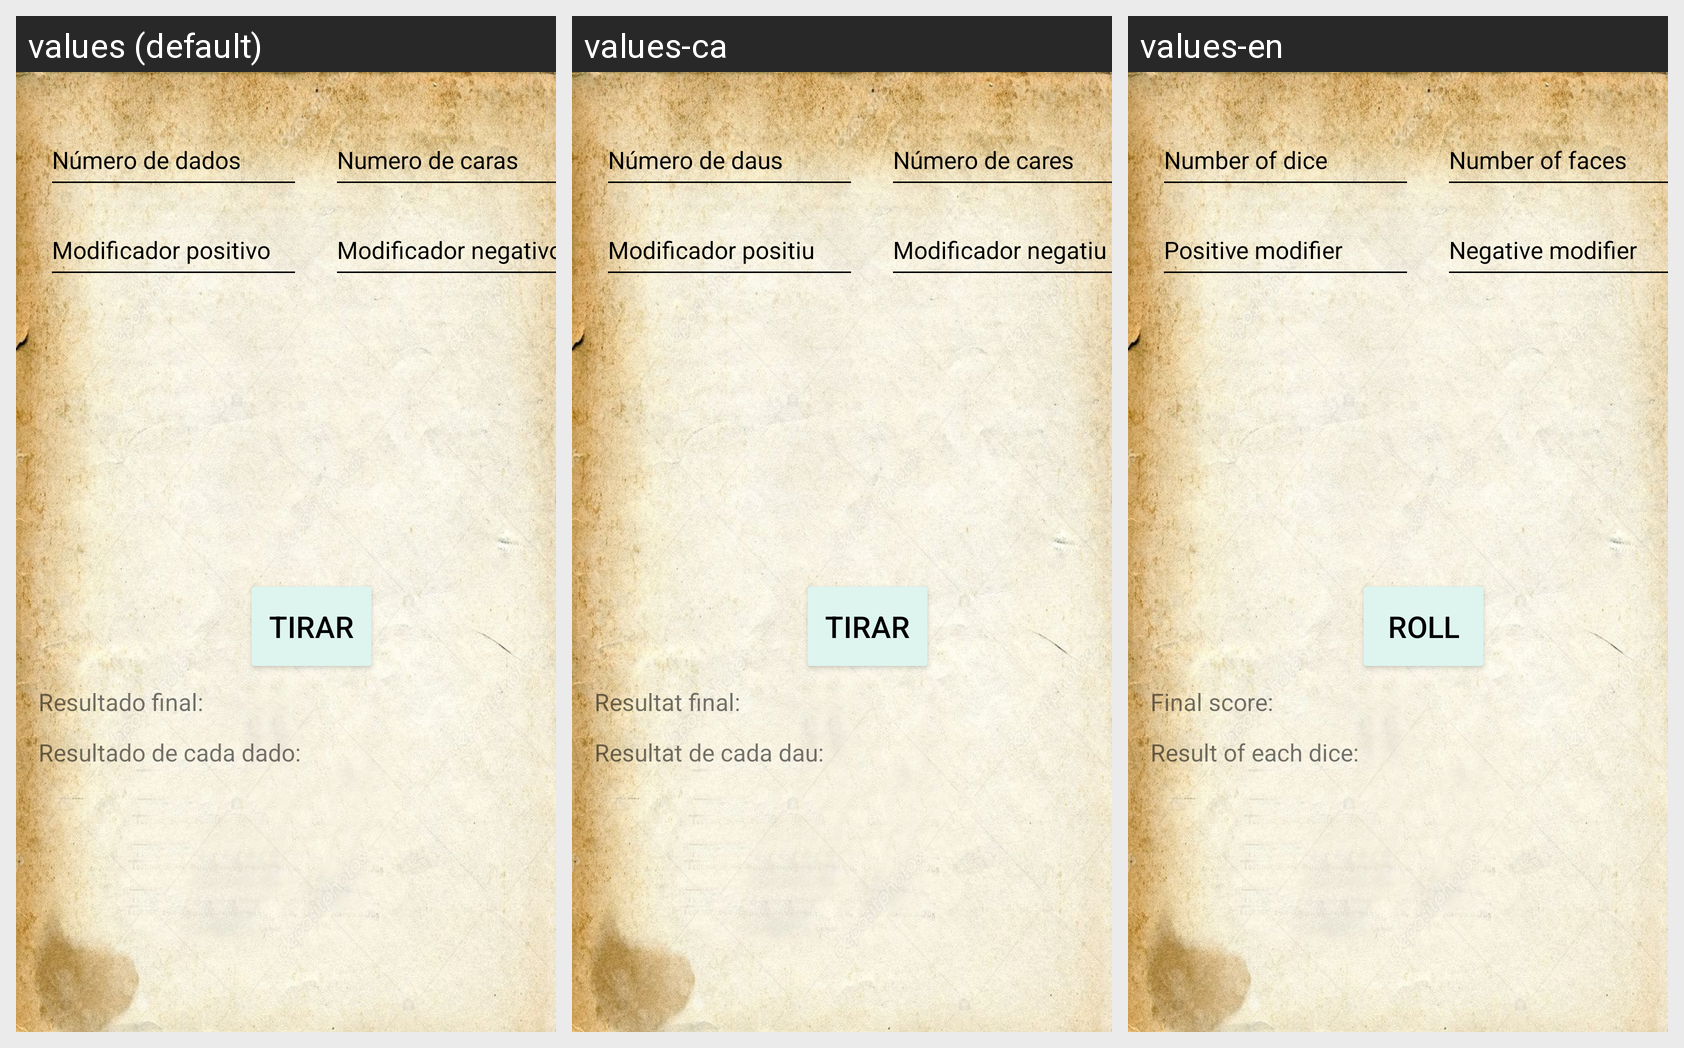

Translations of the strings shown on this Android screen, per locale in the grid:
Android screen res/layout/fragment_dados.xml rendered under 3 locales, left to right: values (default), values-ca, values-en. Device: Nexus 5 (rendered at 1080×1920; each locale shown at half size, 540×960, under a caption strip naming it); theme Theme.DnD_Book.
Strings drawn on this screen, with the default value and each locale's value (text and hints the layout hard-codes, and strings that could not be matched under every locale, appear in the picture but are not listed):

modificador_negativo
  values: Modificador negativo
  values-ca: Modificador negatiu
  values-en: Negative modifier

numero_de_dados
  values: Número de dados
  values-ca: Número de daus
  values-en: Number of dice

modificador_positivo
  values: Modificador positivo
  values-ca: Modificador positiu
  values-en: Positive modifier

tirar
  values: Tirar
  values-ca: Tirar
  values-en: Roll

resultado_final
  values: Resultado final:
  values-ca: Resultat final:
  values-en: Final score: 

resultado_de_cada_dado
  values: Resultado de cada dado:
  values-ca: Resultat de cada dau:
  values-en: Result of each dice: 

numero_de_caras
  values: Numero de caras
  values-ca: Número de cares
  values-en: Number of faces
